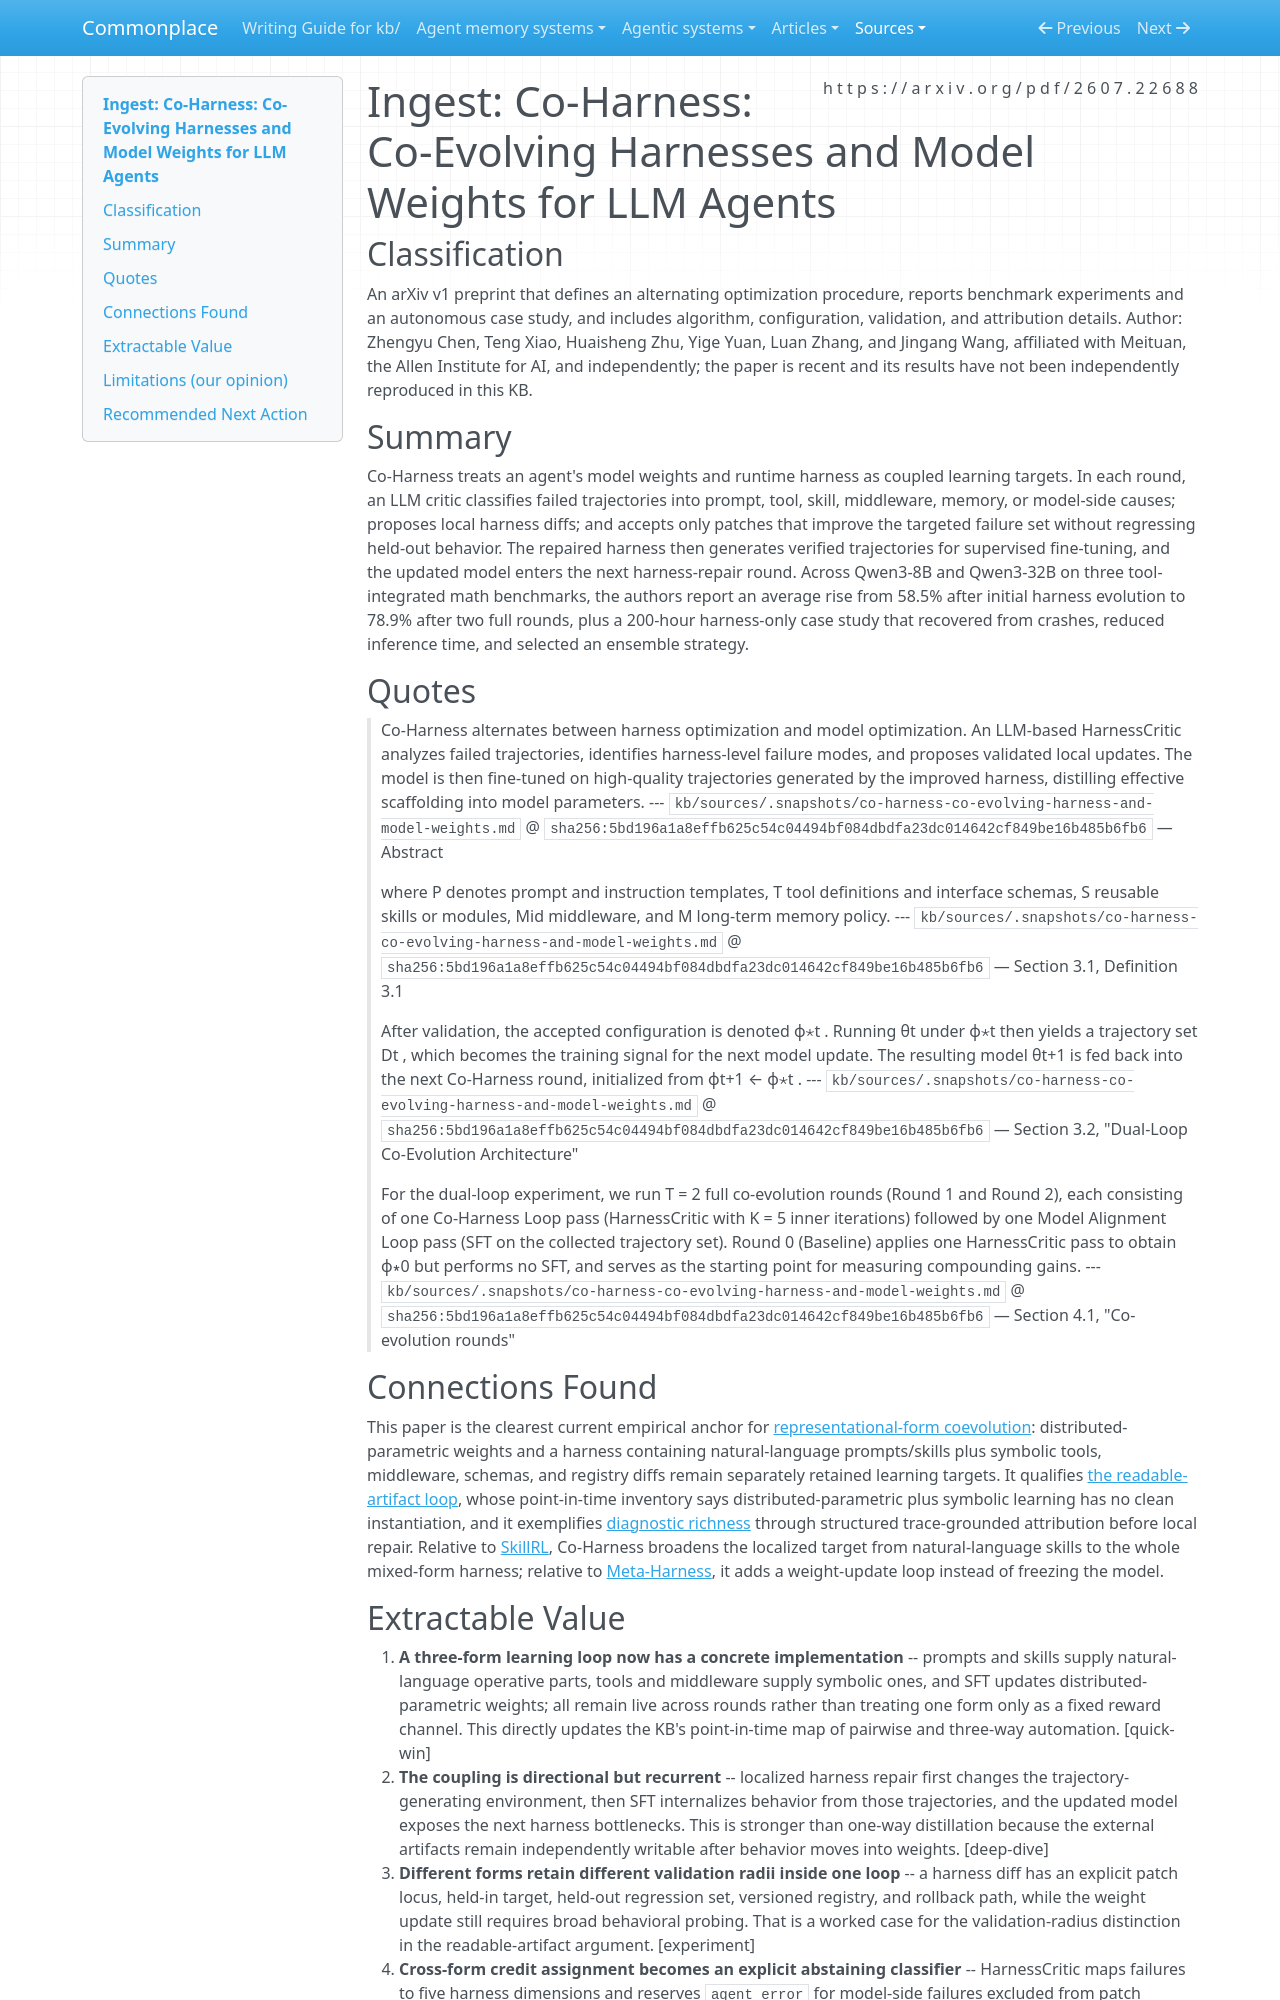

repository: zby/commonplace · page: sources/co-harness-co-evolving-harness-and-model-weights.ingest/index.html · generator: mkdocs

---
description: "Co-Harness provides a provisional three-form learning case: validated harness repair alternates with fine-tuning on trajectories produced by the repaired harness"
source: https://arxiv.org/pdf/2607.22688
captured: "2026-07-28"
capture: pdf-read
genre: scientific-paper
snapshot_sha256: 5bd196a1a8effb625c54c04494bf084dbdfa23dc014642cf849be16b485b6fb6
ingested: "2026-07-28"
type: types/ingest-report.md
domains: [representational-form, harness-learning, post-training, trace-learning]
---

# Ingest: Co-Harness: Co-Evolving Harnesses and Model Weights for LLM Agents

## Classification

An arXiv v1 preprint that defines an alternating optimization procedure, reports benchmark experiments and an autonomous case study, and includes algorithm, configuration, validation, and attribution details.
Author: Zhengyu Chen, Teng Xiao, Huaisheng Zhu, Yige Yuan, Luan Zhang, and Jingang Wang, affiliated with Meituan, the Allen Institute for AI, and independently; the paper is recent and its results have not been independently reproduced in this KB.

## Summary

Co-Harness treats an agent's model weights and runtime harness as coupled learning targets. In each round, an LLM critic classifies failed trajectories into prompt, tool, skill, middleware, memory, or model-side causes; proposes local harness diffs; and accepts only patches that improve the targeted failure set without regressing held-out behavior. The repaired harness then generates verified trajectories for supervised fine-tuning, and the updated model enters the next harness-repair round. Across Qwen3-8B and Qwen3-32B on three tool-integrated math benchmarks, the authors report an average rise from 58.5% after initial harness evolution to 78.9% after two full rounds, plus a 200-hour harness-only case study that recovered from crashes, reduced inference time, and selected an ensemble strategy.

## Quotes

> Co-Harness alternates between harness optimization and model optimization. An LLM-based HarnessCritic analyzes failed trajectories, identifies harness-level failure modes, and proposes validated local updates. The model is then fine-tuned on high-quality trajectories generated by the improved harness, distilling effective scaffolding into model parameters.
> --- `kb/sources/.snapshots/co-harness-co-evolving-harness-and-model-weights.md` @ `sha256:5bd196a1a8effb625c54c04494bf084dbdfa23dc014642cf849be16b485b6fb6` — Abstract

> where P denotes prompt and instruction templates, T tool definitions and interface schemas, S reusable skills or modules, Mid middleware, and M long-term memory policy.
> --- `kb/sources/.snapshots/co-harness-co-evolving-harness-and-model-weights.md` @ `sha256:5bd196a1a8effb625c54c04494bf084dbdfa23dc014642cf849be16b485b6fb6` — Section 3.1, Definition 3.1

> After validation, the accepted configuration is denoted ϕ⋆t . Running θt under ϕ⋆t then yields a trajectory set Dt , which becomes the training signal for the next model update. The resulting model θt+1 is fed back into the next Co-Harness round, initialized from ϕt+1 ← ϕ⋆t .
> --- `kb/sources/.snapshots/co-harness-co-evolving-harness-and-model-weights.md` @ `sha256:5bd196a1a8effb625c54c04494bf084dbdfa23dc014642cf849be16b485b6fb6` — Section 3.2, "Dual-Loop Co-Evolution Architecture"

> For the dual-loop experiment, we run T = 2 full co-evolution rounds (Round 1 and Round 2), each consisting of one Co-Harness Loop pass (HarnessCritic with K = 5 inner iterations) followed by one Model Alignment Loop pass (SFT on the collected trajectory set). Round 0 (Baseline) applies one HarnessCritic pass to obtain ϕ∗0 but performs no SFT, and serves as the starting point for measuring compounding gains.
> --- `kb/sources/.snapshots/co-harness-co-evolving-harness-and-model-weights.md` @ `sha256:5bd196a1a8effb625c54c04494bf084dbdfa23dc014642cf849be16b485b6fb6` — Section 4.1, "Co-evolution rounds"

## Connections Found

This paper is the clearest current empirical anchor for [representational-form coevolution](../theory/treat-continual-learning-as-representational-form-coevolution.md): distributed-parametric weights and a harness containing natural-language prompts/skills plus symbolic tools, middleware, schemas, and registry diffs remain separately retained learning targets. It qualifies [the readable-artifact loop](../theory/readable-artifact-loop-is-the-tractable-unit-for-continual-learning.md), whose point-in-time inventory says distributed-parametric plus symbolic learning has no clean instantiation, and it exemplifies [diagnostic richness](../theory/diagnostic-richness-constrains-outer-loop-learning-quality.md) through structured trace-grounded attribution before local repair. Relative to [SkillRL](skillrl-evolving-agents-recursive-skill-augmented-rl.ingest.md), Co-Harness broadens the localized target from natural-language skills to the whole mixed-form harness; relative to [Meta-Harness](meta-harness-end-to-end-optimization-of-model-harnesses.ingest.md), it adds a weight-update loop instead of freezing the model.
